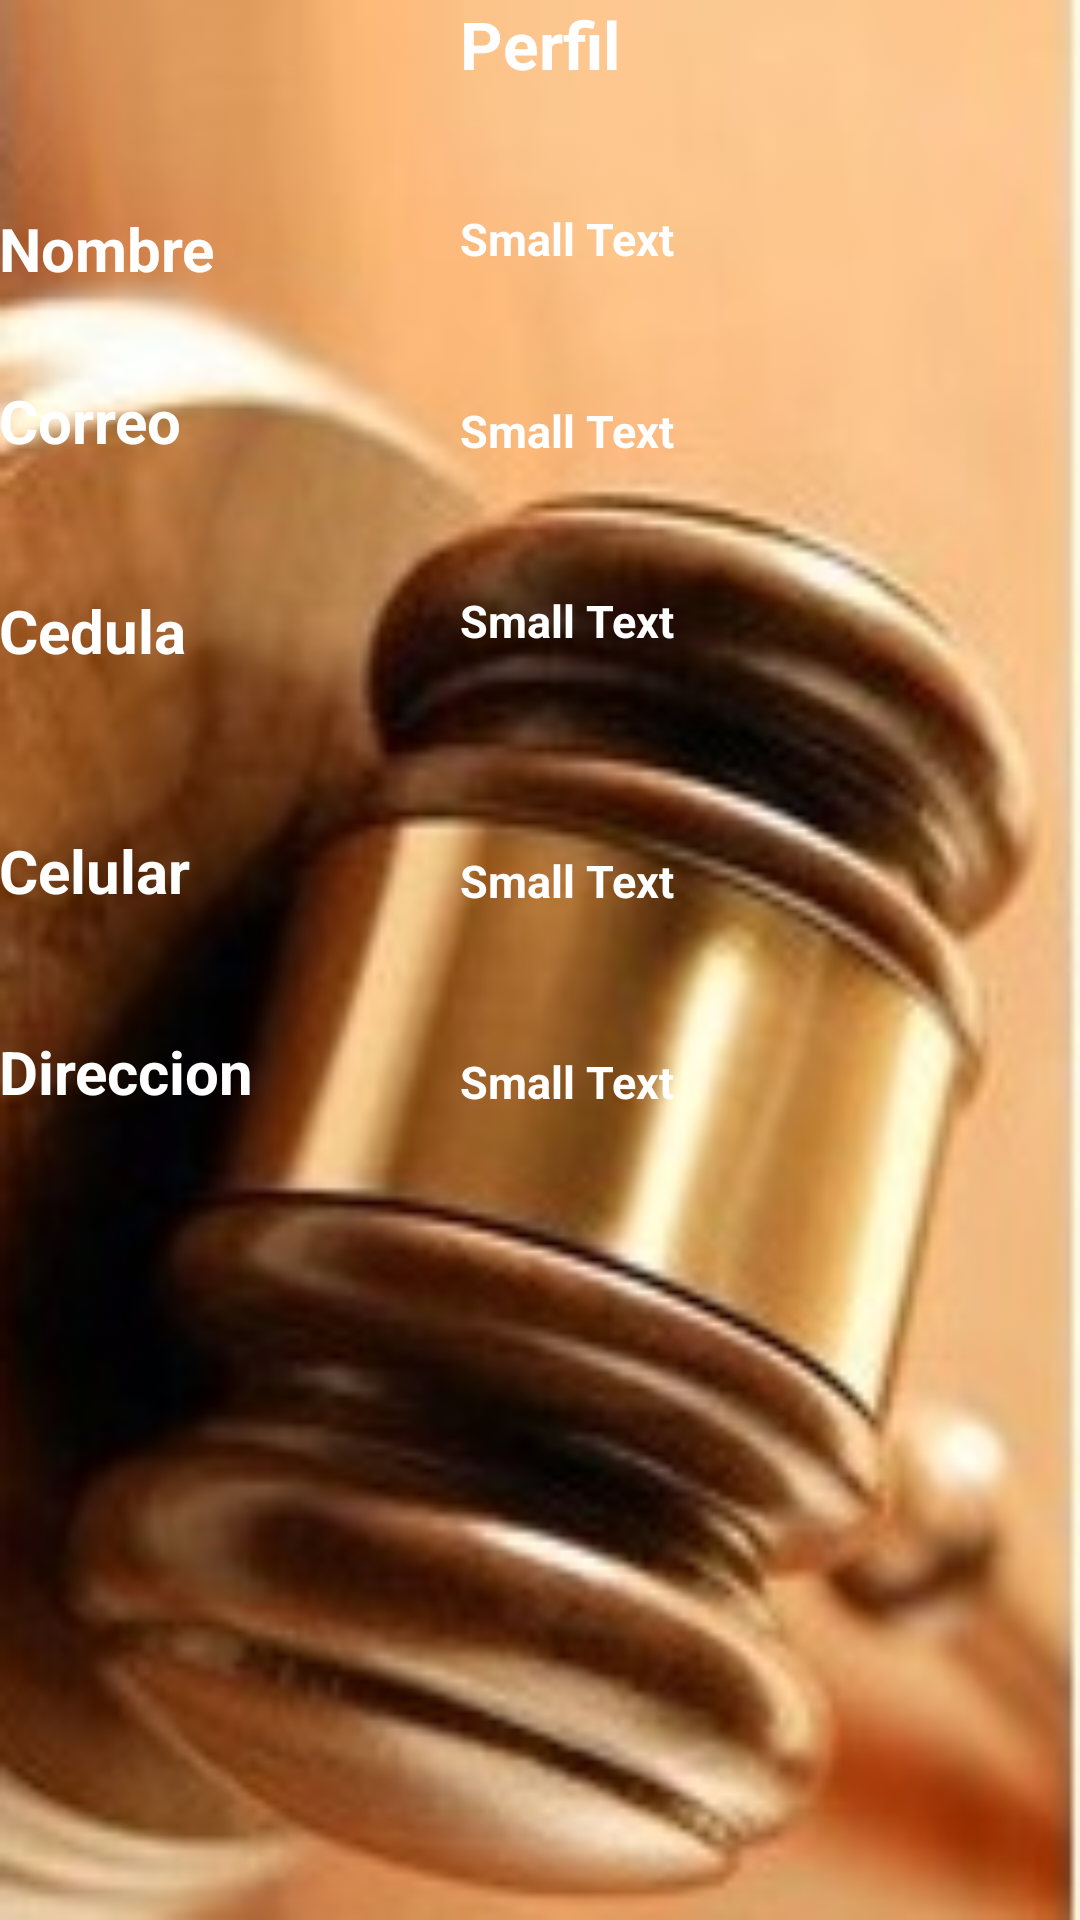

Android layout source for this screen:
<!-- AndroidManifest.xml: application theme AppTheme -->
<!-- res/layout/activity_perfil.xml -->
<RelativeLayout xmlns:android="http://schemas.android.com/apk/res/android"
    xmlns:tools="http://schemas.android.com/tools" android:layout_width="match_parent"
    android:layout_height="match_parent" android:paddingLeft="@dimen/activity_horizontal_margin"
    android:paddingRight="@dimen/activity_horizontal_margin"
    android:paddingTop="@dimen/activity_vertical_margin"
    android:paddingBottom="@dimen/activity_vertical_margin"
    android:background="@drawable/perfil"
    tools:context="taxiwebserviquibdo.elienco.com.funlamweb.perfil"
    android:focusableInTouchMode="true">

    <TextView
        android:layout_width="wrap_content"
        android:layout_height="wrap_content"
        android:textAppearance="?android:attr/textAppearanceLarge"
        android:text="Perfil"
        android:textColor="#fff"
        android:textStyle="bold"
        android:id="@+id/textView2"
        android:layout_alignParentTop="true"
        android:layout_centerHorizontal="true" />

    <TextView
        android:textStyle="bold"
        android:layout_width="wrap_content"
        android:layout_height="wrap_content"
        android:textAppearance="?android:attr/textAppearanceMedium"
        android:text="Nombre"
        android:layout_below="@+id/textView2"
        android:layout_alignParentLeft="true"
        android:layout_alignParentStart="true"
        android:layout_marginTop="40dp"
        android:id="@+id/textView3"
        android:textColor="#fff"
        android:textSize="20dp" />

    <TextView
        android:textStyle="bold"
        android:layout_width="wrap_content"
        android:layout_height="wrap_content"
        android:textAppearance="?android:attr/textAppearanceMedium"
        android:text="Correo"
        android:id="@+id/textView9"
        android:layout_marginTop="37dp"
        android:textColor="#fff"
        android:layout_below="@+id/txtnombre"
        android:layout_alignParentLeft="true"
        android:layout_alignParentStart="true"
        android:textSize="20dp" />
      <TextView
          android:textStyle="bold"
          android:textColor="#fff"
    android:layout_width="wrap_content"
    android:layout_height="wrap_content"
    android:textAppearance="?android:attr/textAppearanceMedium"
    android:text="Cedula"
    android:id="@+id/textView10"
    android:layout_below="@+id/textView9"
    android:layout_alignParentLeft="true"
    android:layout_alignParentStart="true"
    android:layout_marginTop="43dp"
          android:textSize="20dp" />


    <TextView
        android:textStyle="bold"
        android:layout_width="wrap_content"
        android:layout_height="wrap_content"
        android:textAppearance="?android:attr/textAppearanceMedium"
        android:text="Celular"
        android:textColor="#fff"
        android:id="@+id/textView11"
        android:layout_below="@+id/textView10"
        android:layout_alignParentLeft="true"
        android:layout_alignParentStart="true"
        android:layout_marginTop="53dp"
        android:textSize="20dp" />
    <TextView
        android:textStyle="bold"
        android:textColor="#fff"
        android:layout_width="wrap_content"
        android:layout_height="wrap_content"
        android:textAppearance="?android:attr/textAppearanceMedium"
        android:text="Direccion"
        android:id="@+id/textView12"
        android:layout_below="@+id/textView11"
        android:layout_alignParentLeft="true"
        android:layout_alignParentStart="true"
        android:layout_marginTop="40dp"
        android:singleLine="true"
        android:textSize="20dp" />
    <TextView
        android:textStyle="bold"
        android:layout_width="wrap_content"
        android:layout_height="wrap_content"
        android:textAppearance="?android:attr/textAppearanceSmall"
        android:text="Small Text"
        android:id="@+id/txtnombre"
        android:layout_alignTop="@+id/textView3"
        android:layout_alignLeft="@+id/textView2"
        android:layout_alignStart="@+id/textView2"
        android:textColor="#fff"
        android:textSize="15dp" />
    <TextView
        android:textStyle="bold"
        android:layout_width="wrap_content"
        android:layout_height="wrap_content"
        android:textAppearance="?android:attr/textAppearanceSmall"
        android:text="Small Text"
        android:id="@+id/txtcorreo"
        android:layout_above="@+id/textView10"
        android:layout_alignLeft="@+id/txtnombre"
        android:layout_alignStart="@+id/txtnombre"
        android:textColor="#fff"
        android:textSize="15dp" />
    <TextView
        android:textStyle="bold"
        android:layout_width="wrap_content"
        android:layout_height="wrap_content"
        android:textAppearance="?android:attr/textAppearanceSmall"
        android:text="Small Text"
        android:id="@+id/txtcedula"
        android:layout_alignTop="@+id/textView10"
        android:layout_alignLeft="@+id/txtcorreo"
        android:layout_alignStart="@+id/txtcorreo"
        android:textColor="#fff"
        android:textSize="15dp" />
    <TextView
        android:textStyle="bold"
        android:textColor="#fff"
        android:layout_width="wrap_content"
        android:layout_height="wrap_content"
        android:textAppearance="?android:attr/textAppearanceSmall"
        android:text="Small Text"
        android:id="@+id/txtcelular"
        android:layout_above="@+id/textView12"
        android:layout_alignLeft="@+id/txtcedula"
        android:layout_alignStart="@+id/txtcedula"
        android:textSize="15dp" />

    <TextView
        android:textStyle="bold"
        android:layout_width="wrap_content"
        android:layout_height="wrap_content"
        android:textAppearance="?android:attr/textAppearanceSmall"
        android:text="Small Text"
        android:id="@+id/txtdireccion"
        android:layout_alignBottom="@+id/textView12"
        android:layout_alignLeft="@+id/txtcelular"
        android:layout_alignStart="@+id/txtcelular"

        android:textIsSelectable="false"
        android:textColor="#fff"
        android:textSize="15dp" />
</RelativeLayout>
<!-- resources referenced by this layout -->
<resources>
  <!-- drawable perfil: jpg bitmap (drawable, 13304 bytes) -->
  <style name="AppTheme" parent="AppBaseTheme">
          
      </style>
  <style name="AppBaseTheme" parent="android:Theme.Light">
          
      </style>
</resources>
